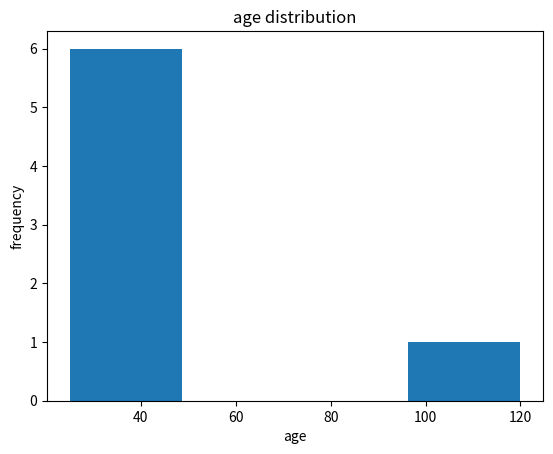
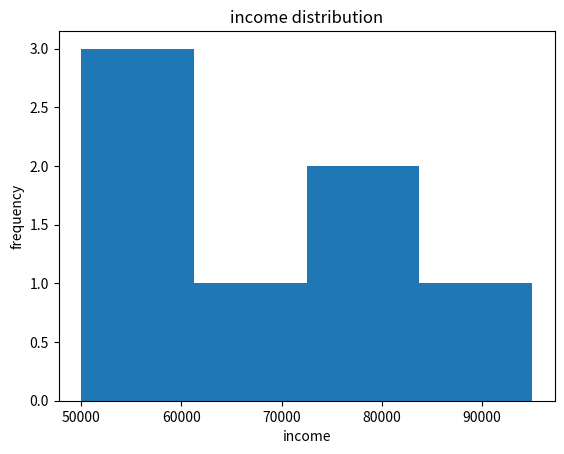
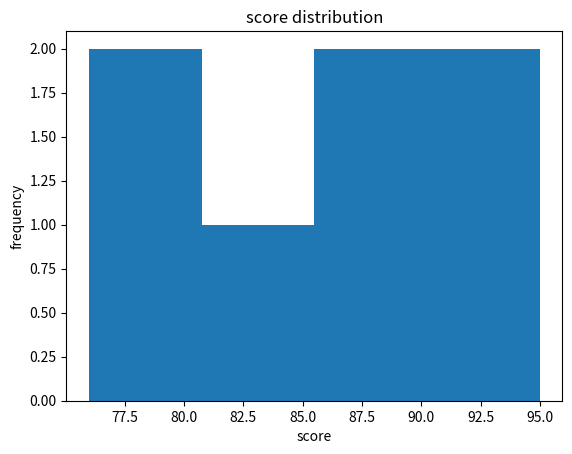

Here is the Python script that generated these plots, in order:
import pandas as pd
import matplotlib.pyplot as plt

data = {
    "age": [25, 30, 35, None, 40, 120, 29, 31],
    "income": [50000, 60000, 75000, 80000, None, 95000, 62000, 58000],
    "score": [85, 90, 78, 92, 88, None, 76, 95]
}
df = pd.DataFrame(data)

def summarize_data(df):
    """Return a dictionary with mean, median, std, min, max, missing_values for each numeric column."""
    col_stats = {}
    for col in df.columns:
        stats = {}
        if pd.api.types.is_numeric_dtype(df[col]):
            stats['mean'] = df[col].mean()
            stats['median'] = df[col].median()
            stats['std'] = df[col].std()
            stats['min'] = df[col].min()
            stats['max'] = df[col].max()
            stats['missing_values'] = df[col].isnull().sum()
            col_stats[col] = stats
    return col_stats

print(summarize_data(df))

def plot_histogram(df, bins=4):
    """Plot a histogram for each numeric column after dropping missing values."""
    for col in df.columns:
        if pd.api.types.is_numeric_dtype(df[col]):
            plt.hist(df[col].dropna(), bins=4)
            plt.title(f"{col} distribution")
            plt.xlabel(f"{col}")
            plt.ylabel("frequency")
            plt.show()
    return None

plot_histogram(df)
